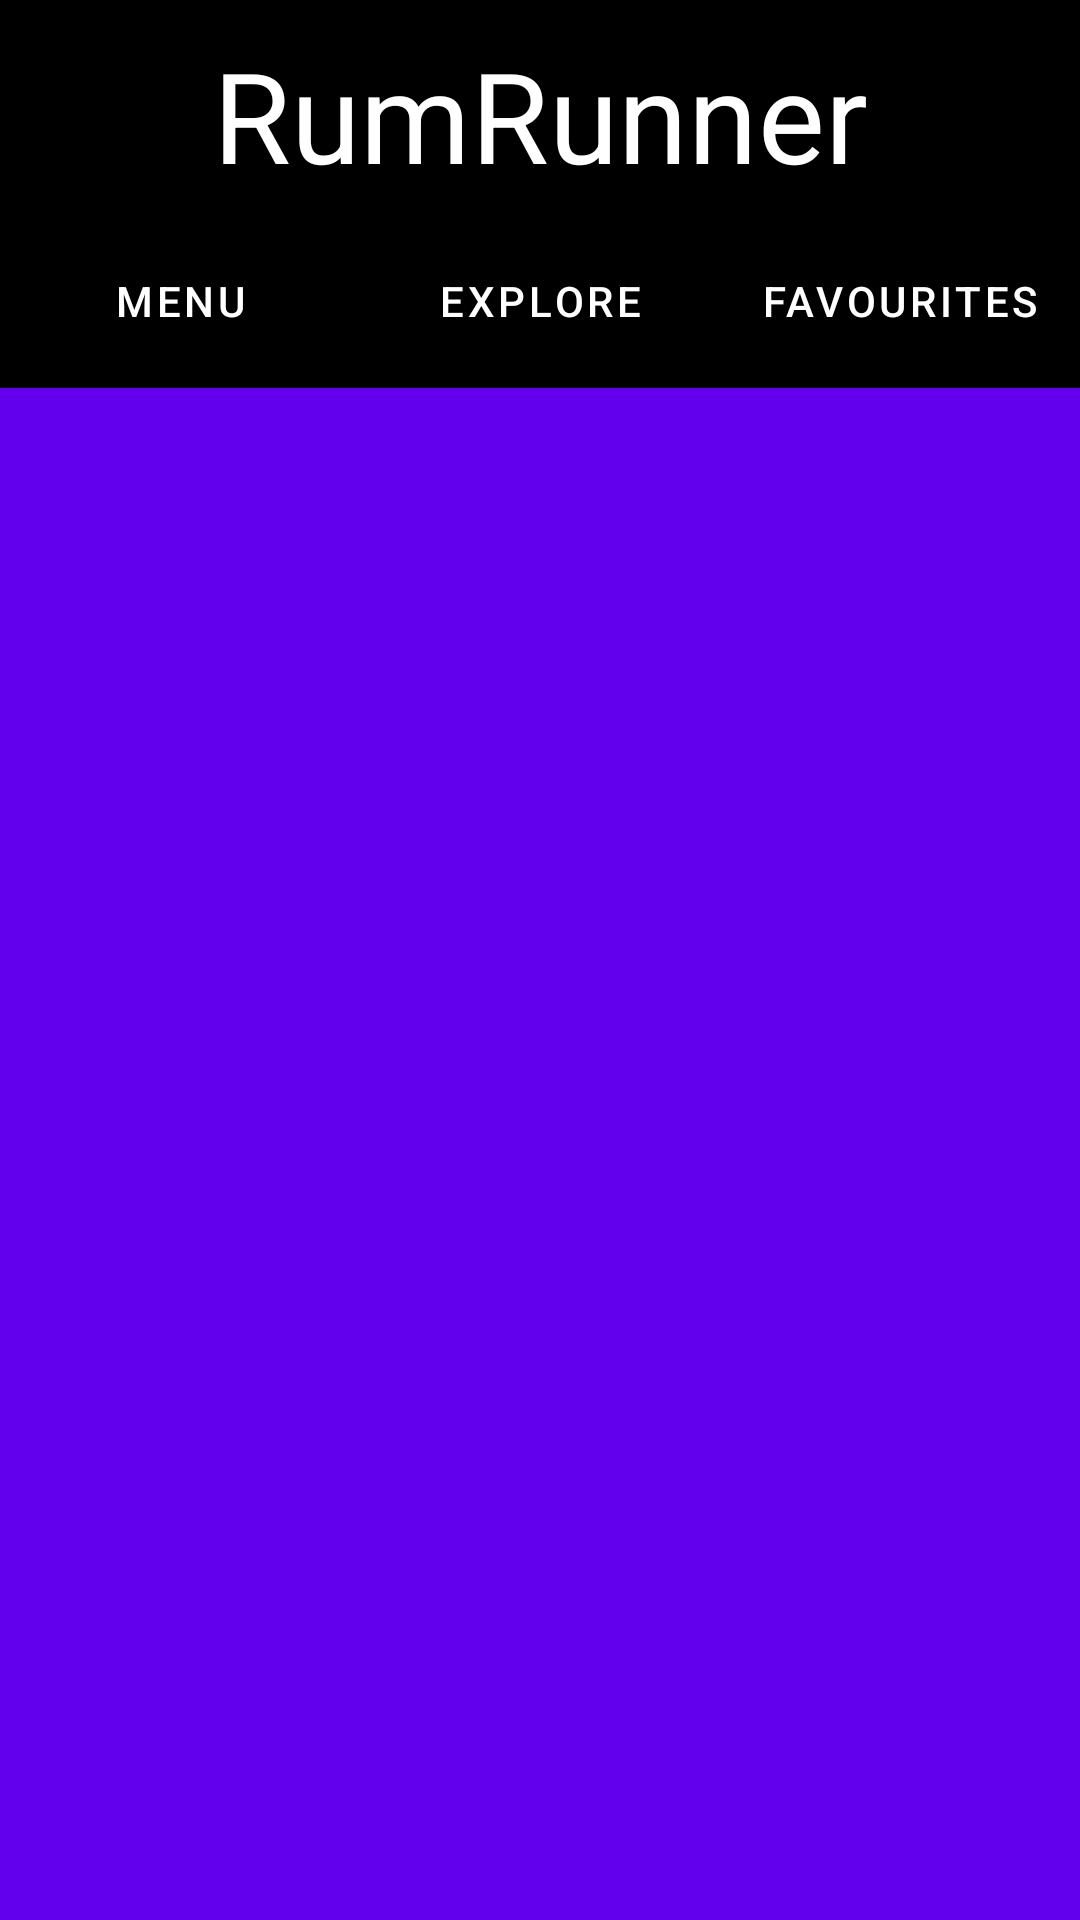

The Android layout XML behind this screen, and the referenced resources:
<!-- AndroidManifest.xml: application theme Theme.RumRunner -->
<!-- res/layout/activity_main.xml -->
<?xml version="1.0" encoding="utf-8"?>
<androidx.constraintlayout.widget.ConstraintLayout
    xmlns:android="http://schemas.android.com/apk/res/android"
    xmlns:app="http://schemas.android.com/apk/res-auto"
    xmlns:tools="http://schemas.android.com/tools"
    android:layout_width="match_parent"
    android:layout_height="match_parent"
    tools:context=".MainActivity">

    <RelativeLayout
        android:layout_width="match_parent"
        android:layout_height="wrap_content"
        app:layout_constraintTop_toTopOf="parent"
        android:id="@+id/header"
        android:orientation="vertical"
        android:background="@color/black">

        <TextView
            android:id="@+id/title"
            android:layout_width="match_parent"
            android:layout_height="wrap_content"
            android:layout_centerHorizontal="true"
            android:layout_marginVertical="10dp"
            android:background="@color/black"
            android:text="@string/app_title"
            android:textAlignment="center"
            android:textColor="@color/white"
            android:textSize="42sp"
            app:layout_constraintTop_toTopOf="parent" />

    </RelativeLayout>

    <LinearLayout
        android:id="@+id/buttonLayout"
        android:layout_width="match_parent"
        android:layout_height="wrap_content"
        android:background="@color/black"
        android:orientation="horizontal"
        android:paddingBottom="5dp"
        app:layout_constraintTop_toBottomOf="@id/header">

        <Button
            android:id="@+id/cocktailMenuButton"
            style="?android:attr/buttonBarButtonStyle"
            android:layout_width="0dp"
            android:layout_height="wrap_content"
            android:layout_marginHorizontal="5dp"
            android:layout_weight="0.3"
            android:backgroundTint="#8510d8"
            android:text="@string/menu_button_title"
            android:textColor="@color/white" />

        <Button
            android:id="@+id/randomDrinkButton"
            style="?android:attr/buttonBarButtonStyle"
            android:layout_width="0dp"
            android:layout_height="wrap_content"
            android:layout_marginHorizontal="5dp"
            android:layout_weight="0.3"
            android:backgroundTint="#8510d8"
            android:text="@string/randomDrinkButtonText"
            android:textColor="@color/white" />

        <Button
            android:id="@+id/favouriteListButton"
            style="?android:attr/buttonBarButtonStyle"
            android:layout_width="0dp"
            android:layout_height="wrap_content"
            android:layout_marginHorizontal="5dp"
            android:layout_weight="0.3"
            android:backgroundTint="#8510d8"
            android:text="@string/favouriteListButtonText"
            android:textColor="@color/white" />


    </LinearLayout>

    <FrameLayout
        android:layout_width="match_parent"
        android:layout_height="0dp"
        android:id="@+id/fragmentSocket"
        app:layout_constraintBottom_toBottomOf="parent"
        app:layout_constraintTop_toBottomOf="@id/buttonLayout"
        android:background="@color/purple_500"/>

</androidx.constraintlayout.widget.ConstraintLayout>
<!-- resources referenced by this layout -->
<resources>
  <string name="app_title">RumRunner</string>
  <string name="favouriteListButtonText">Favourites</string>
  <string name="menu_button_title">Menu</string>
  <string name="randomDrinkButtonText">Explore</string>
  <style name="Theme.RumRunner" parent="Theme.MaterialComponents.DayNight.DarkActionBar">
          
          <item name="colorPrimary">@color/purple_500</item>
          <item name="colorPrimaryVariant">@color/purple_700</item>
          <item name="colorOnPrimary">@color/white</item>
          
          <item name="colorSecondary">@color/teal_200</item>
          <item name="colorSecondaryVariant">@color/teal_700</item>
          <item name="colorOnSecondary">@color/black</item>
          
          <item name="android:statusBarColor" tools:targetApi="l">?attr/colorPrimaryVariant</item>
          
      </style>
  <!-- not gathered from this repository: default colours our renderer supplied (Android Studio template values) -->
  <color name="purple_500">#FF6200EE</color>
  <color name="purple_700">#FF3700B3</color>
  <color name="teal_200">#FF03DAC5</color>
  <color name="teal_700">#FF018786</color>
  <color name="black">#FF000000</color>
  <color name="white">#FFFFFFFF</color>
</resources>
